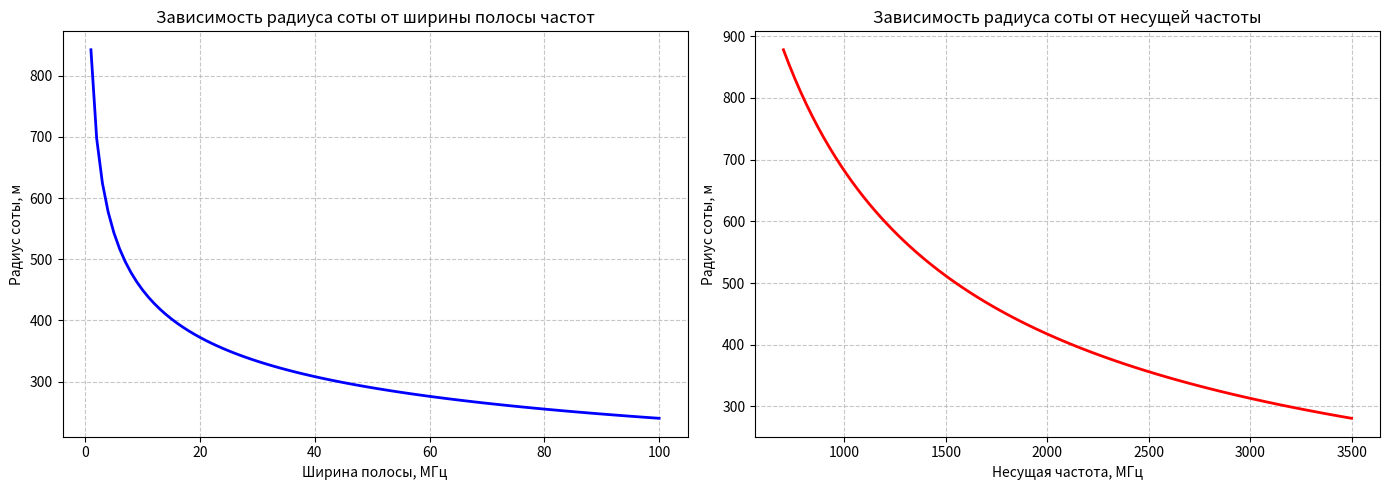

Reproduce this figure in Python.
import numpy as np
import matplotlib.pyplot as plt

P_UE = 24
P_BS = 46
G_BS = 21
G_MIMO = 3
L_feeder = 2.9
IM = 1
Pen = 15
NF_BS = 2.4
NF_UE = 6
SINR_UL = 4
SINR_DL = 2

def calculate_radius(BW_ul_mhz, BW_dl_mhz, f_mhz):
    """ Функция для расчета радиуса соты по модели UMiNLOS при заданных полосах и частоте."""
    f_ghz = f_mhz / 1000.0
    
    # Расчет MAPL для UL
    Therm_UL = -174 + 10 * np.log10(BW_ul_mhz * 1e6)
    RxSens_BS = NF_BS + Therm_UL + SINR_UL
    MAPL_UL = P_UE - L_feeder + G_BS + G_MIMO - IM - Pen - RxSens_BS
    
    # Расчет MAPL для DL
    Therm_DL = -174 + 10 * np.log10(BW_dl_mhz * 1e6)
    RxSens_UE = NF_UE + Therm_DL + SINR_DL
    MAPL_DL = P_BS - L_feeder + G_BS + G_MIMO - IM - Pen - RxSens_UE
    
    # Поиск расстояния (R) для модели UMiNLOS
    R_UL = 10 ** ((MAPL_UL - 26 * np.log10(f_ghz) - 22.7) / 36.7)
    R_DL = 10 ** ((MAPL_DL - 26 * np.log10(f_ghz) - 22.7) / 36.7)
    
    # Итоговый радиус ограничивается наименьшим (UL)
    return min(R_UL, R_DL)

# График 1: Зависимость радиуса от Ширины полосы (BW)
# Фиксируем частоту 1800 МГц. Меняем полосу от 1 до 100 МГц.
# Предположим, что UL и DL полосы одинаковы для чистоты эксперимента.
bw_array = np.linspace(1, 100, 100)
radii_bw = [calculate_radius(bw, bw, 1800) for bw in bw_array]

# График 2: Зависимость радиуса от Несущей частоты (f)
# Фиксируем полосы (UL = 10 МГц, DL = 20 МГц). Меняем частоту от 700 МГц до 3500 МГц.
f_array = np.linspace(700, 3500, 100)
radii_f = [calculate_radius(10, 20, f) for f in f_array]

# --- Построение графиков ---
fig, (ax1, ax2) = plt.subplots(1, 2, figsize=(14, 5))

ax1.plot(bw_array, radii_bw, 'b-', linewidth=2)
ax1.set_title('Зависимость радиуса соты от ширины полосы частот')
ax1.set_xlabel('Ширина полосы, МГц')
ax1.set_ylabel('Радиус соты, м')
ax1.grid(True, linestyle='--', alpha=0.7)

ax2.plot(f_array, radii_f, 'r-', linewidth=2)
ax2.set_title('Зависимость радиуса соты от несущей частоты')
ax2.set_xlabel('Несущая частота, МГц')
ax2.set_ylabel('Радиус соты, м')
ax2.grid(True, linestyle='--', alpha=0.7)

plt.tight_layout()
plt.savefig('lab2_extra_dependencies.png', dpi=150)
plt.show()
